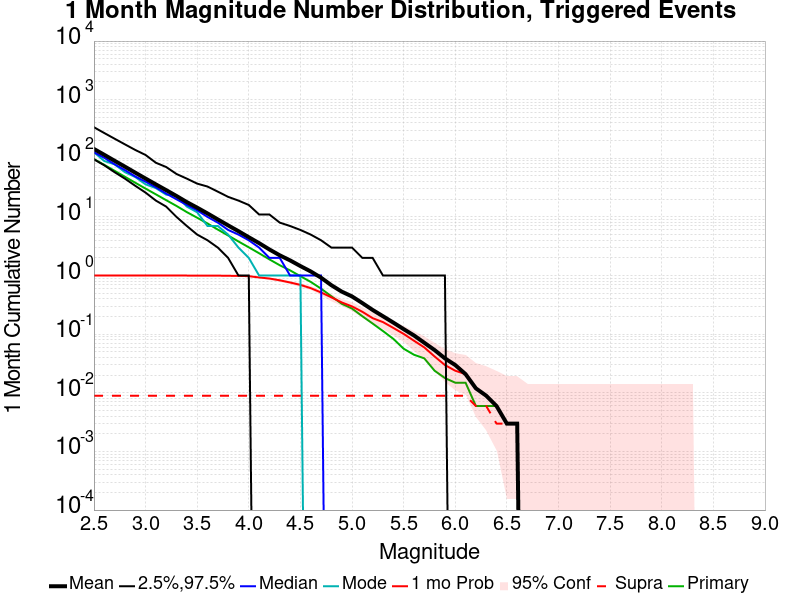

The file beside this chart, header and first rows:
Mag, Mean, 2.5 %ile, 97.5 %ile, Median, Mode, 1 mo Probability, 1 mo Supra-Seis Prob, Primary Aftershocks Mean
2.5, 144.3, 96.0, 339.0, 127.0, 127.0, 1.0, 0.008929, 96.98
2.6, 114.8, 76.0, 270.0, 102.0, 90.0, 1.0, 0.008929, 77.4
2.7, 90.79, 58.0, 216.0, 79.0, 79.0, 1.0, 0.008929, 61.26
2.8, 72.08, 45.0, 173.0, 63.0, 58.0, 1.0, 0.008929, 48.51
2.9, 56.94, 34.0, 139.0, 49.0, 48.0, 1.0, 0.008929, 38.35
3.0, 45.18, 26.0, 114.0, 40.0, 36.0, 1.0, 0.008929, 30.44
3.1, 35.9, 19.0, 84.0, 32.0, 31.0, 1.0, 0.008929, 24.27
3.2, 28.62, 15.0, 71.0, 25.0, 24.0, 1.0, 0.008929, 19.3
3.3, 22.76, 10.0, 54.0, 20.0, 23.0, 1.0, 0.008929, 15.39
3.4, 17.89, 7.0, 45.0, 16.0, 15.0, 1.0, 0.008929, 12.08
3.5, 14.4, 5.0, 37.0, 13.0, 12.0, 0.997, 0.008929, 9.693
3.6, 11.48, 4.0, 33.0, 10.0, 7.0, 0.997, 0.008929, 7.738
3.7, 9.068, 3.0, 27.0, 8.0, 7.0, 0.997, 0.008929, 6.083
3.8, 7.176, 2.0, 22.0, 6.0, 5.0, 0.9911, 0.008929, 4.824
3.9, 5.711, 1.0, 19.0, 5.0, 3.0, 0.9881, 0.008929, 3.815
4.0, 4.506, 1.0, 16.0, 4.0, 2.0, 0.9762, 0.008929, 3.033
4.1, 3.571, 0.0, 11.0, 3.0, 1.0, 0.9286, 0.008929, 2.402
4.2, 2.786, 0.0, 11.0, 2.0, 1.0, 0.8899, 0.008929, 1.887
4.3, 2.214, 0.0, 8.0, 2.0, 1.0, 0.8304, 0.008929, 1.5
4.4, 1.815, 0.0, 7.0, 1.0, 1.0, 0.7619, 0.008929, 1.226
4.5, 1.452, 0.0, 6.0, 1.0, 1.0, 0.6935, 0.008929, 0.9762
4.6, 1.176, 0.0, 5.0, 1.0, 0.0, 0.6101, 0.008929, 0.7798
4.7, 0.9196, 0.0, 4.0, 1.0, 0.0, 0.5149, 0.008929, 0.5982
4.8, 0.6845, 0.0, 3.0, 0.0, 0.0, 0.4256, 0.008929, 0.4435
4.9, 0.5327, 0.0, 3.0, 0.0, 0.0, 0.3482, 0.008929, 0.3304
5.0, 0.4405, 0.0, 3.0, 0.0, 0.0, 0.2976, 0.008929, 0.2738
5.1, 0.3393, 0.0, 2.0, 0.0, 0.0, 0.2411, 0.008929, 0.2024
5.2, 0.2589, 0.0, 2.0, 0.0, 0.0, 0.1875, 0.008929, 0.1518
5.3, 0.2024, 0.0, 1.0, 0.0, 0.0, 0.1607, 0.008929, 0.1131
5.4, 0.1577, 0.0, 1.0, 0.0, 0.0, 0.128, 0.008929, 0.08333
5.5, 0.122, 0.0, 1.0, 0.0, 0.0, 0.1012, 0.008929, 0.05655
5.6, 0.09524, 0.0, 1.0, 0.0, 0.0, 0.07738, 0.008929, 0.04464
5.7, 0.07143, 0.0, 1.0, 0.0, 0.0, 0.05952, 0.008929, 0.03869
5.8, 0.05357, 0.0, 1.0, 0.0, 0.0, 0.04167, 0.008929, 0.02381
5.9, 0.03869, 0.0, 1.0, 0.0, 0.0, 0.02976, 0.008929, 0.01786
6.0, 0.02976, 0.0, 0.0, 0.0, 0.0, 0.02381, 0.008929, 0.01488
6.1, 0.02083, 0.0, 0.0, 0.0, 0.0, 0.02083, 0.008929, 0.01488
6.2, 0.0119, 0.0, 0.0, 0.0, 0.0, 0.0119, 0.005952, 0.005952
6.3, 0.008929, 0.0, 0.0, 0.0, 0.0, 0.008929, 0.005952, 0.005952
6.4, 0.005952, 0.0, 0.0, 0.0, 0.0, 0.005952, 0.002976, 0.005952
6.5, 0.002976, 0.0, 0.0, 0.0, 0.0, 0.002976, 0.002976, 0.002976
6.6, 0.002976, 0.0, 0.0, 0.0, 0.0, 0.002976, 0.002976, 0.002976
6.7, 0.0, 0.0, 0.0, 0.0, 0.0, 0.0, 0.0, 0.0
6.8, 0.0, 0.0, 0.0, 0.0, 0.0, 0.0, 0.0, 0.0
6.9, 0.0, 0.0, 0.0, 0.0, 0.0, 0.0, 0.0, 0.0
7.0, 0.0, 0.0, 0.0, 0.0, 0.0, 0.0, 0.0, 0.0
7.1, 0.0, 0.0, 0.0, 0.0, 0.0, 0.0, 0.0, 0.0
7.2, 0.0, 0.0, 0.0, 0.0, 0.0, 0.0, 0.0, 0.0
7.3, 0.0, 0.0, 0.0, 0.0, 0.0, 0.0, 0.0, 0.0
7.4, 0.0, 0.0, 0.0, 0.0, 0.0, 0.0, 0.0, 0.0
7.5, 0.0, 0.0, 0.0, 0.0, 0.0, 0.0, 0.0, 0.0
7.6, 0.0, 0.0, 0.0, 0.0, 0.0, 0.0, 0.0, 0.0
7.7, 0.0, 0.0, 0.0, 0.0, 0.0, 0.0, 0.0, 0.0
7.8, 0.0, 0.0, 0.0, 0.0, 0.0, 0.0, 0.0, 0.0
7.9, 0.0, 0.0, 0.0, 0.0, 0.0, 0.0, 0.0, 0.0
8.0, 0.0, 0.0, 0.0, 0.0, 0.0, 0.0, 0.0, 0.0
8.1, 0.0, 0.0, 0.0, 0.0, 0.0, 0.0, 0.0, 0.0
8.2, 0.0, 0.0, 0.0, 0.0, 0.0, 0.0, 0.0, 0.0
8.3, 0.0, 0.0, 0.0, 0.0, 0.0, 0.0, 0.0, 0.0
8.4, 0.0, 0.0, 0.0, 0.0, 0.0, 0.0, 0.0, 0.0
... 6 more rows
